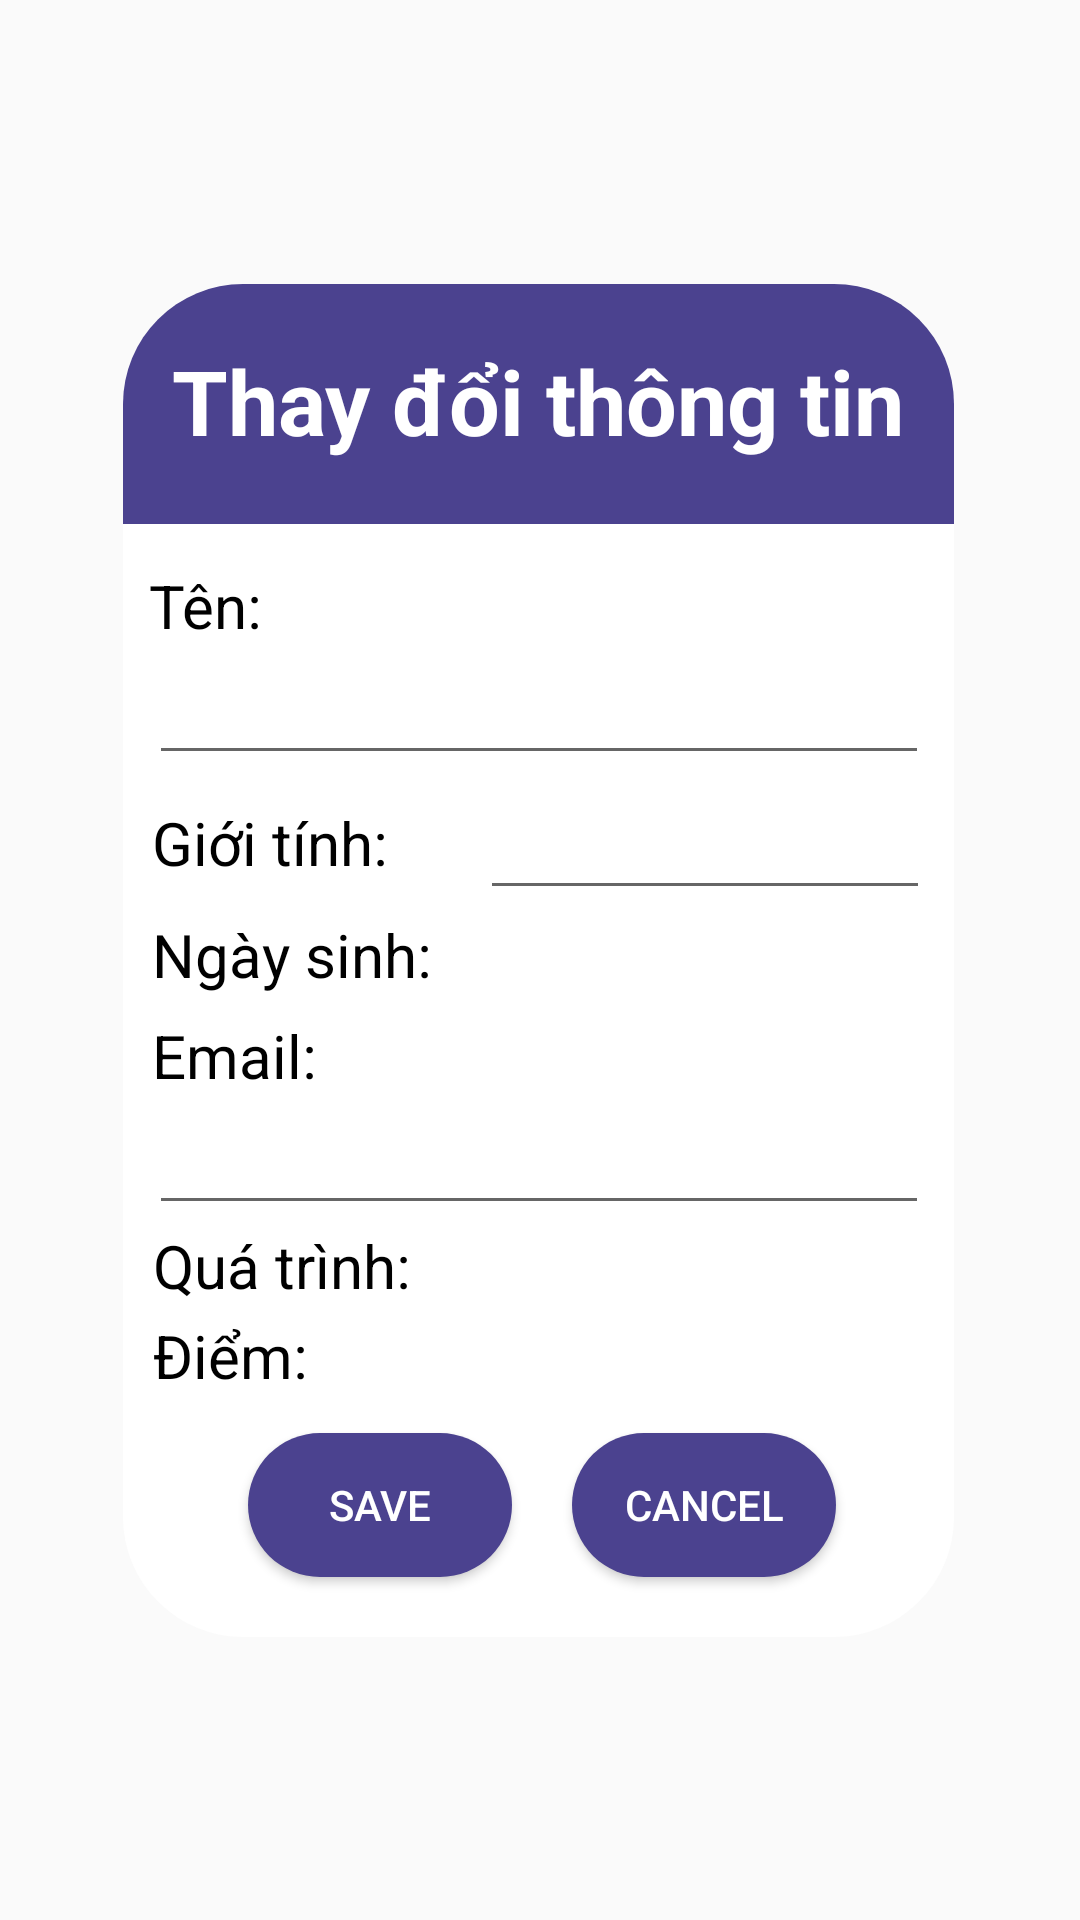

This screen was rendered from an Android layout file. Write that file and the resources it references.
<!-- AndroidManifest.xml: application theme AppTheme -->
<!-- res/layout/dialog_edit_profile_user.xml -->
<?xml version="1.0" encoding="utf-8"?>
<androidx.constraintlayout.widget.ConstraintLayout xmlns:android="http://schemas.android.com/apk/res/android"
    xmlns:app="http://schemas.android.com/apk/res-auto"
    xmlns:tools="http://schemas.android.com/tools"
    android:id="@+id/relativeLayout2"
    android:layout_width="match_parent"
    android:layout_height="match_parent"
    android:layout_gravity="center"
    android:background="#0044CF03">

    <androidx.constraintlayout.widget.ConstraintLayout
        android:layout_width="277dp"
        android:layout_height="451dp"
        android:background="@drawable/roundedfrag"
        app:layout_constraintBottom_toBottomOf="parent"
        app:layout_constraintEnd_toEndOf="parent"
        app:layout_constraintHorizontal_bias="0.492"
        app:layout_constraintStart_toStartOf="parent"
        app:layout_constraintTop_toTopOf="parent">

        <TextView
            android:id="@+id/profile_birth"
            android:layout_width="150dp"
            android:layout_height="30dp"
            android:ems="6"
            android:fontFamily="cursive"
            android:gravity="bottom"
            android:textSize="20dp"
            android:textStyle="bold"
            app:layout_constraintBottom_toBottomOf="@+id/textView6"
            app:layout_constraintEnd_toEndOf="parent"
            app:layout_constraintStart_toEndOf="@+id/textView6"
            app:layout_constraintTop_toTopOf="@+id/textView6" />

        <TextView
            android:id="@+id/profile_process"
            android:layout_width="wrap_content"
            android:layout_height="25dp"
            android:ems="6"
            android:fontFamily="cursive"
            android:textSize="20dp"
            app:layout_constraintBottom_toBottomOf="@+id/textView8"
            app:layout_constraintEnd_toEndOf="parent"
            app:layout_constraintStart_toEndOf="@+id/textView8"
            app:layout_constraintTop_toTopOf="@+id/textView8" />

        <TextView
            android:id="@+id/profile_score"
            android:layout_width="wrap_content"
            android:layout_height="25dp"
            android:layout_marginEnd="8dp"
            android:ems="6"
            android:fontFamily="cursive"
            android:textSize="20dp"
            app:layout_constraintBottom_toBottomOf="@+id/textView9"
            app:layout_constraintEnd_toEndOf="parent"
            app:layout_constraintHorizontal_bias="0.846"
            app:layout_constraintStart_toEndOf="@+id/textView9"
            app:layout_constraintTop_toBottomOf="@+id/textView8"
            app:layout_constraintVertical_bias="1.0" />

        <EditText
            android:id="@+id/profile_gender"
            android:layout_width="150dp"
            android:layout_height="45dp"
            android:ems="5"
            android:singleLine="true"
            android:textSize="20dp"
            app:layout_constraintBottom_toBottomOf="@+id/textView5"
            app:layout_constraintEnd_toEndOf="parent"
            app:layout_constraintHorizontal_bias="0.714"
            app:layout_constraintStart_toEndOf="@+id/textView5"
            app:layout_constraintTop_toTopOf="@+id/textView5"
            app:layout_constraintVertical_bias="0.0" />

        <ImageView
            android:id="@+id/imageView"
            android:layout_width="0dp"
            android:layout_height="80dp"
            app:layout_constraintBottom_toBottomOf="parent"
            app:layout_constraintEnd_toEndOf="parent"
            app:layout_constraintStart_toStartOf="parent"
            app:layout_constraintTop_toTopOf="parent"
            app:layout_constraintVertical_bias="0.0"
            app:srcCompat="@drawable/roundedtop" />


        <TextView
            android:id="@+id/textView4"
            android:layout_width="45dp"
            android:layout_height="25dp"
            android:text="Tên:"
            android:textColor="#000000"
            android:textSize="20dp"
            app:layout_constraintBottom_toBottomOf="parent"
            app:layout_constraintEnd_toEndOf="parent"
            app:layout_constraintHorizontal_bias="0.038"
            app:layout_constraintStart_toStartOf="parent"
            app:layout_constraintTop_toTopOf="parent"
            app:layout_constraintVertical_bias="0.22000003" />

        <TextView
            android:id="@+id/textView7"
            android:layout_width="59dp"
            android:layout_height="25dp"
            android:layout_marginTop="5dp"
            android:text="Email:"
            android:textColor="#000000"
            android:textSize="20dp"
            app:layout_constraintEnd_toEndOf="parent"
            app:layout_constraintHorizontal_bias="0.045"
            app:layout_constraintStart_toStartOf="parent"
            app:layout_constraintTop_toBottomOf="@+id/textView6" />

        <TextView
            android:id="@+id/textView5"
            android:layout_width="89dp"
            android:layout_height="45dp"
            android:gravity="center|start"
            android:text="Giới tính:"
            android:textColor="#000000"
            android:textSize="20dp"
            app:layout_constraintEnd_toEndOf="parent"
            app:layout_constraintHorizontal_bias="0.052"
            app:layout_constraintStart_toStartOf="parent"
            app:layout_constraintTop_toBottomOf="@+id/profile_name" />

        <TextView
            android:id="@+id/textView6"
            android:layout_width="100dp"
            android:layout_height="30dp"
            android:gravity="center|start"
            android:text="Ngày sinh:"
            android:textColor="#000000"
            android:textSize="20dp"
            app:layout_constraintEnd_toEndOf="parent"
            app:layout_constraintHorizontal_bias="0.055"
            app:layout_constraintStart_toStartOf="parent"
            app:layout_constraintTop_toBottomOf="@+id/textView5" />

        <TextView
            android:id="@+id/textView8"
            android:layout_width="100dp"
            android:layout_height="25dp"
            android:text="Quá trình:"
            android:textColor="#000000"
            android:textSize="20dp"
            app:layout_constraintEnd_toEndOf="parent"
            app:layout_constraintHorizontal_bias="0.056"
            app:layout_constraintStart_toStartOf="parent"
            app:layout_constraintTop_toBottomOf="@+id/profile_email" />

        <TextView
            android:id="@+id/textView9"
            android:layout_width="100dp"
            android:layout_height="25dp"
            android:layout_marginTop="5dp"
            android:text="Điểm:"
            android:textColor="#000000"
            android:textSize="20dp"
            app:layout_constraintEnd_toEndOf="parent"
            app:layout_constraintHorizontal_bias="0.056"
            app:layout_constraintStart_toStartOf="parent"
            app:layout_constraintTop_toBottomOf="@+id/textView8" />

        <EditText
            android:id="@+id/profile_name"
            android:layout_width="260dp"
            android:layout_height="45dp"
            android:ems="6"
            android:singleLine="true"
            android:textSize="20dp"
            app:layout_constraintEnd_toEndOf="parent"
            app:layout_constraintStart_toStartOf="parent"
            app:layout_constraintTop_toBottomOf="@+id/textView4" />

        <TextView
            android:id="@+id/label4"
            android:layout_width="match_parent"
            android:layout_height="45dp"
            android:gravity="center"
            android:text="Thay đổi thông tin"
            android:textColor="#FFFFFF"
            android:textSize="30dp"
            android:textStyle="bold"
            app:layout_constraintBottom_toBottomOf="parent"
            app:layout_constraintEnd_toEndOf="parent"
            app:layout_constraintHorizontal_bias="0.0"
            app:layout_constraintStart_toStartOf="parent"
            app:layout_constraintTop_toTopOf="parent"
            app:layout_constraintVertical_bias="0.04000002" />

        <Button
            android:id="@+id/btnSave"
            android:layout_width="wrap_content"
            android:layout_height="wrap_content"
            android:background="@drawable/roundedbutton"
            android:text="SAVE"
            android:textColor="#ffffff"
            app:layout_constraintBottom_toBottomOf="parent"
            app:layout_constraintEnd_toEndOf="parent"
            app:layout_constraintHorizontal_bias="0.22"
            app:layout_constraintStart_toStartOf="parent"
            app:layout_constraintTop_toTopOf="@+id/imageView"
            app:layout_constraintVertical_bias="0.95" />

        <Button
            android:id="@+id/btncancel"
            android:layout_width="wrap_content"
            android:layout_height="wrap_content"
            android:layout_marginStart="20dp"
            android:background="@drawable/roundedbutton"
            android:text="Cancel"
            android:textColor="#ffffff"
            app:layout_constraintBottom_toBottomOf="@+id/btnSave"
            app:layout_constraintStart_toEndOf="@+id/btnSave"
            app:layout_constraintTop_toTopOf="@+id/btnSave" />

        <EditText
            android:id="@+id/profile_email"
            android:layout_width="260dp"
            android:layout_height="45dp"
            android:ems="5"
            android:singleLine="true"
            android:textSize="20dp"
            app:layout_constraintEnd_toEndOf="parent"
            app:layout_constraintStart_toStartOf="parent"
            app:layout_constraintTop_toBottomOf="@+id/textView7" />

    </androidx.constraintlayout.widget.ConstraintLayout>


</androidx.constraintlayout.widget.ConstraintLayout>
<!-- resources referenced by this layout -->
<resources>
  <!-- drawable roundedbutton (drawable) -->
  <?xml version="1.0" encoding="utf-8"?>
  <shape xmlns:android="http://schemas.android.com/apk/res/android"
      android:shape="rectangle">
      <solid android:color="#4b428f" />
      <corners android:bottomRightRadius="40dp"
          android:bottomLeftRadius="40dp"
          android:topRightRadius="40dp"
          android:topLeftRadius="40dp"/>
  </shape>
  <!-- drawable roundedfrag (drawable) -->
  <?xml version="1.0" encoding="utf-8"?>
  <shape xmlns:android="http://schemas.android.com/apk/res/android"
      android:shape="rectangle">
      <solid
          android:color="#ffffff"
          />
      <corners
          android:radius="40dp"
          />
  </shape>
  <!-- drawable roundedtop (drawable) -->
  <?xml version="1.0" encoding="utf-8"?>
  <shape xmlns:android="http://schemas.android.com/apk/res/android"
      android:shape="rectangle">
      <solid android:color="#4b428f" />
      <corners
          android:topRightRadius="40dp"
          android:topLeftRadius="40dp"/>
  </shape>
  <style name="AppTheme" parent="Theme.AppCompat.Light.NoActionBar">
          
          <item name="colorPrimary">@color/colorAccent</item>
          <item name="colorPrimaryDark">#DA0303</item>
          <item name="colorAccent">#031CDA</item>
      </style>
  <!-- not gathered from this repository: default colours our renderer supplied (Android Studio template values) -->
  <color name="colorAccent">#FF03DAC5</color>
</resources>
